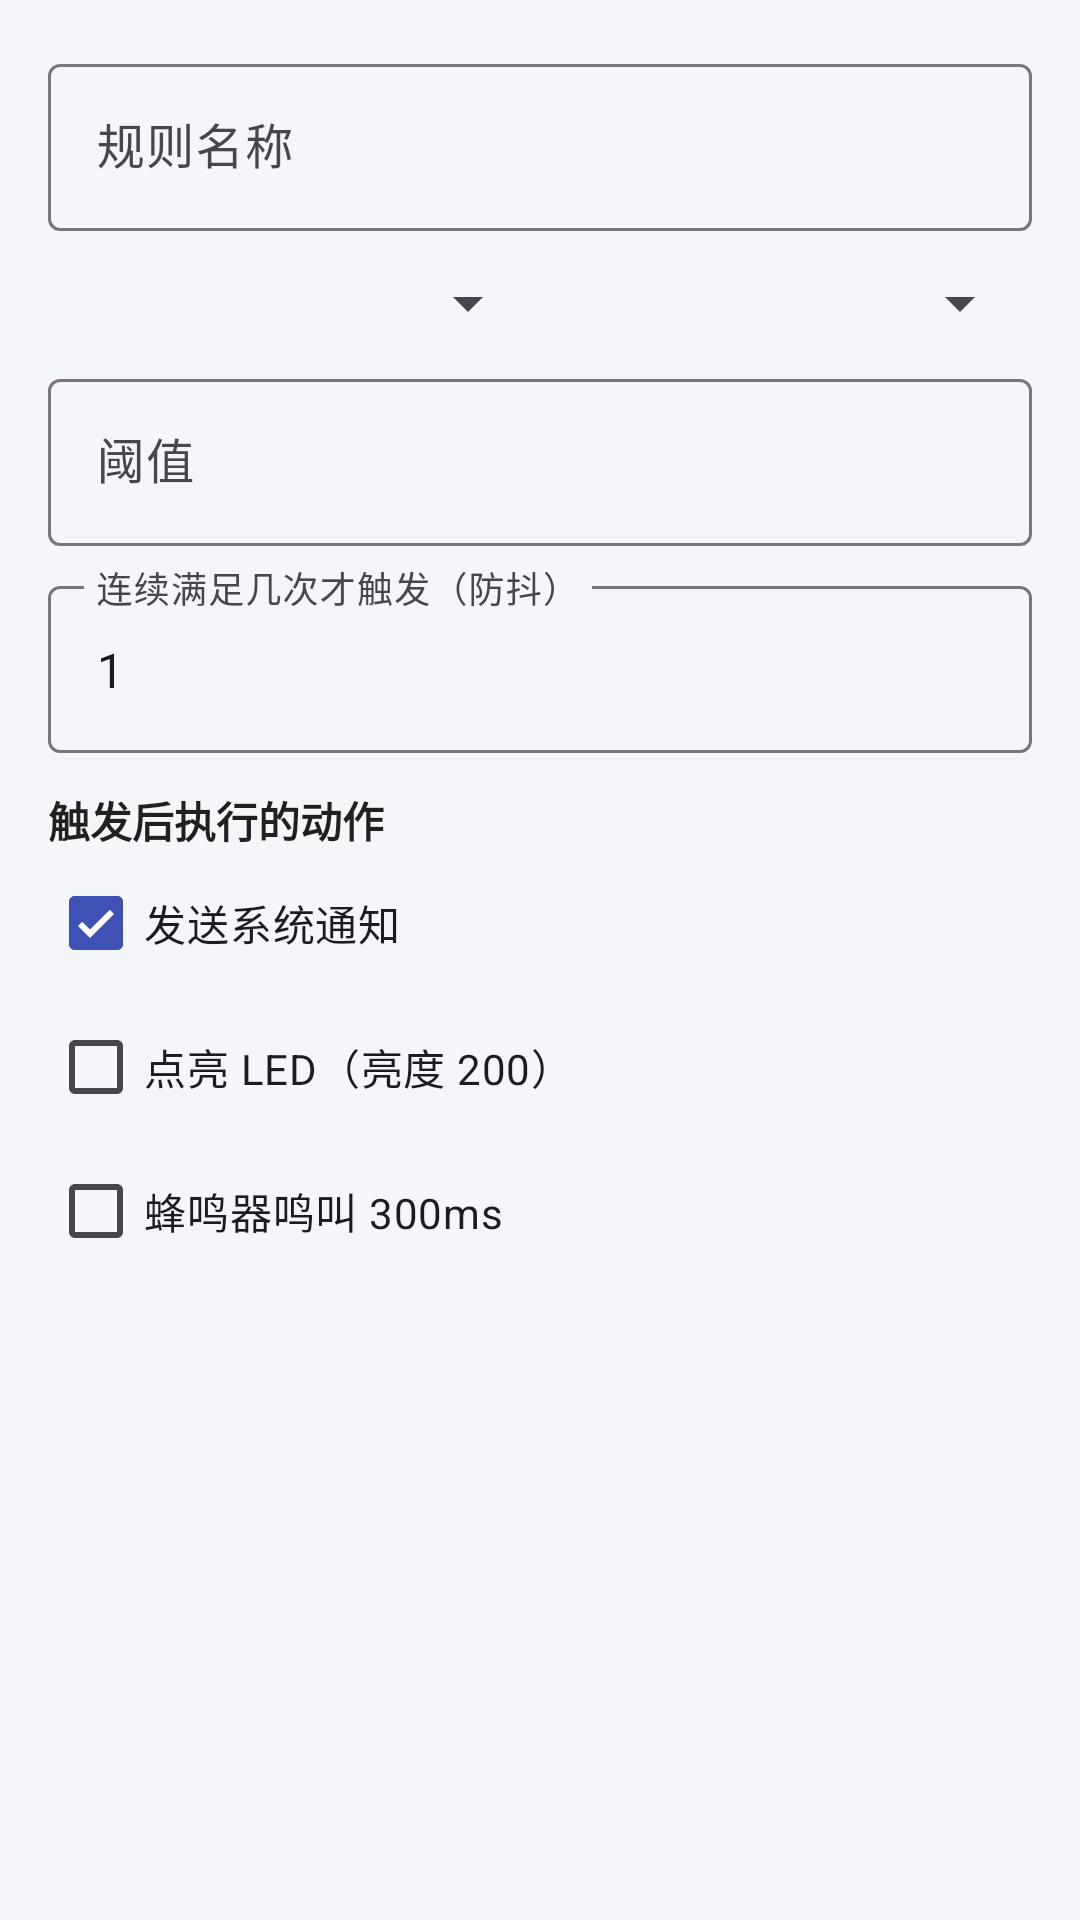

Android layout source for this screen:
<!-- AndroidManifest.xml: application theme Theme.PixelLab -->
<!-- res/layout/dialog_rule.xml -->
<?xml version="1.0" encoding="utf-8"?>
<LinearLayout xmlns:android="http://schemas.android.com/apk/res/android"
    android:layout_width="match_parent"
    android:layout_height="wrap_content"
    android:orientation="vertical"
    android:padding="16dp">

    <com.google.android.material.textfield.TextInputLayout
        android:layout_width="match_parent"
        android:layout_height="wrap_content"
        android:hint="规则名称">

        <com.google.android.material.textfield.TextInputEditText
            android:id="@+id/etRuleName"
            android:layout_width="match_parent"
            android:layout_height="wrap_content"
            android:inputType="text"
            android:singleLine="true" />

    </com.google.android.material.textfield.TextInputLayout>

    <LinearLayout
        android:layout_width="match_parent"
        android:layout_height="wrap_content"
        android:layout_marginTop="12dp"
        android:orientation="horizontal">

        <Spinner
            android:id="@+id/spChannel"
            android:layout_width="0dp"
            android:layout_height="wrap_content"
            android:layout_weight="1" />

        <Spinner
            android:id="@+id/spOperator"
            android:layout_width="0dp"
            android:layout_height="wrap_content"
            android:layout_weight="1" />

    </LinearLayout>

    <com.google.android.material.textfield.TextInputLayout
        android:layout_width="match_parent"
        android:layout_height="wrap_content"
        android:layout_marginTop="8dp"
        android:hint="阈值">

        <com.google.android.material.textfield.TextInputEditText
            android:id="@+id/etThreshold"
            android:layout_width="match_parent"
            android:layout_height="wrap_content"
            android:inputType="numberDecimal|numberSigned"
            android:singleLine="true" />

    </com.google.android.material.textfield.TextInputLayout>

    <com.google.android.material.textfield.TextInputLayout
        android:layout_width="match_parent"
        android:layout_height="wrap_content"
        android:layout_marginTop="8dp"
        android:hint="连续满足几次才触发（防抖）">

        <com.google.android.material.textfield.TextInputEditText
            android:id="@+id/etTriggerCount"
            android:layout_width="match_parent"
            android:layout_height="wrap_content"
            android:inputType="number"
            android:singleLine="true"
            android:text="1" />

    </com.google.android.material.textfield.TextInputLayout>

    <TextView
        android:layout_width="wrap_content"
        android:layout_height="wrap_content"
        android:layout_marginTop="12dp"
        android:text="触发后执行的动作"
        android:textColor="@color/text_primary"
        android:textSize="14sp"
        android:textStyle="bold" />

    <com.google.android.material.checkbox.MaterialCheckBox
        android:id="@+id/cbNotify"
        android:layout_width="match_parent"
        android:layout_height="wrap_content"
        android:checked="true"
        android:text="发送系统通知" />

    <com.google.android.material.checkbox.MaterialCheckBox
        android:id="@+id/cbLed"
        android:layout_width="match_parent"
        android:layout_height="wrap_content"
        android:text="点亮 LED（亮度 200）" />

    <com.google.android.material.checkbox.MaterialCheckBox
        android:id="@+id/cbBuzzer"
        android:layout_width="match_parent"
        android:layout_height="wrap_content"
        android:text="蜂鸣器鸣叫 300ms" />

</LinearLayout>
<!-- resources referenced by this layout -->
<resources>
  <color name="text_primary">#DE000000</color>
  <style name="Theme.PixelLab" parent="Theme.Material3.DayNight.NoActionBar">
          <item name="colorPrimary">@color/primary</item>
          <item name="colorPrimaryVariant">@color/primary_variant</item>
          <item name="colorSecondary">@color/secondary</item>
          <item name="android:statusBarColor">@color/bg_page</item>
          <item name="android:windowLightStatusBar">true</item>
          <item name="android:colorBackground">@color/bg_page</item>
  
          
          <item name="shapeAppearanceSmallComponent">@style/Shape.PixelLab.Small</item>
          <item name="shapeAppearanceMediumComponent">@style/Shape.PixelLab.Medium</item>
      </style>
  <color name="primary">#FF3F51B5</color>
  <color name="primary_variant">#FF303F9F</color>
  <color name="secondary">#FF00897B</color>
  <color name="bg_page">#FFF5F6FA</color>
  <style name="Shape.PixelLab.Small" parent="ShapeAppearance.Material3.SmallComponent">
          <item name="cornerSize">16dp</item>
      </style>
  <style name="Shape.PixelLab.Medium" parent="ShapeAppearance.Material3.MediumComponent">
          <item name="cornerSize">20dp</item>
      </style>
</resources>
